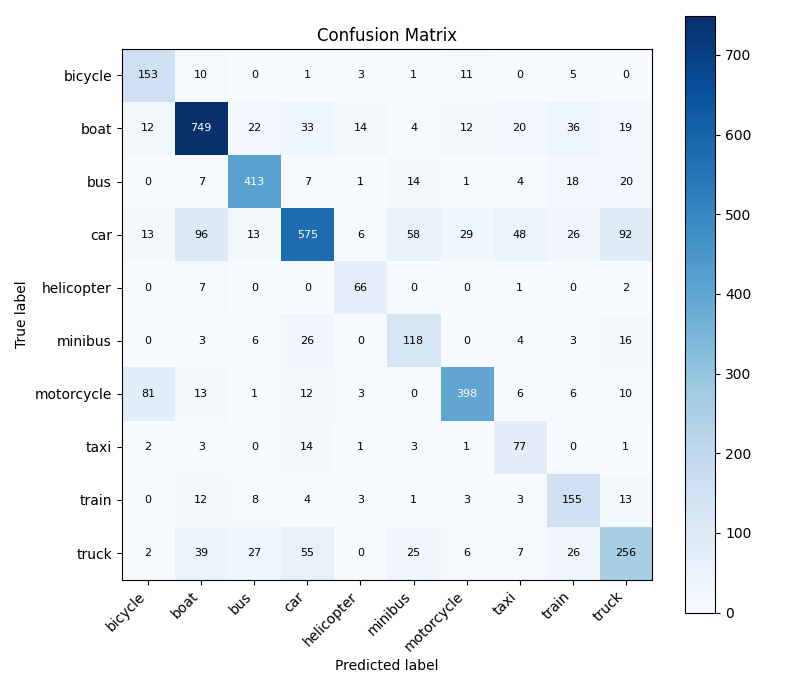

The table this chart was drawn from, first rows:
, bicycle, boat, bus, car, helicopter, minibus, motorcycle, taxi, train, truck
bicycle, 153, 10, 0, 1, 3, 1, 11, 0, 5, 0
boat, 12, 749, 22, 33, 14, 4, 12, 20, 36, 19
bus, 0, 7, 413, 7, 1, 14, 1, 4, 18, 20
car, 13, 96, 13, 575, 6, 58, 29, 48, 26, 92
helicopter, 0, 7, 0, 0, 66, 0, 0, 1, 0, 2
minibus, 0, 3, 6, 26, 0, 118, 0, 4, 3, 16
motorcycle, 81, 13, 1, 12, 3, 0, 398, 6, 6, 10
taxi, 2, 3, 0, 14, 1, 3, 1, 77, 0, 1
train, 0, 12, 8, 4, 3, 1, 3, 3, 155, 13
truck, 2, 39, 27, 55, 0, 25, 6, 7, 26, 256
